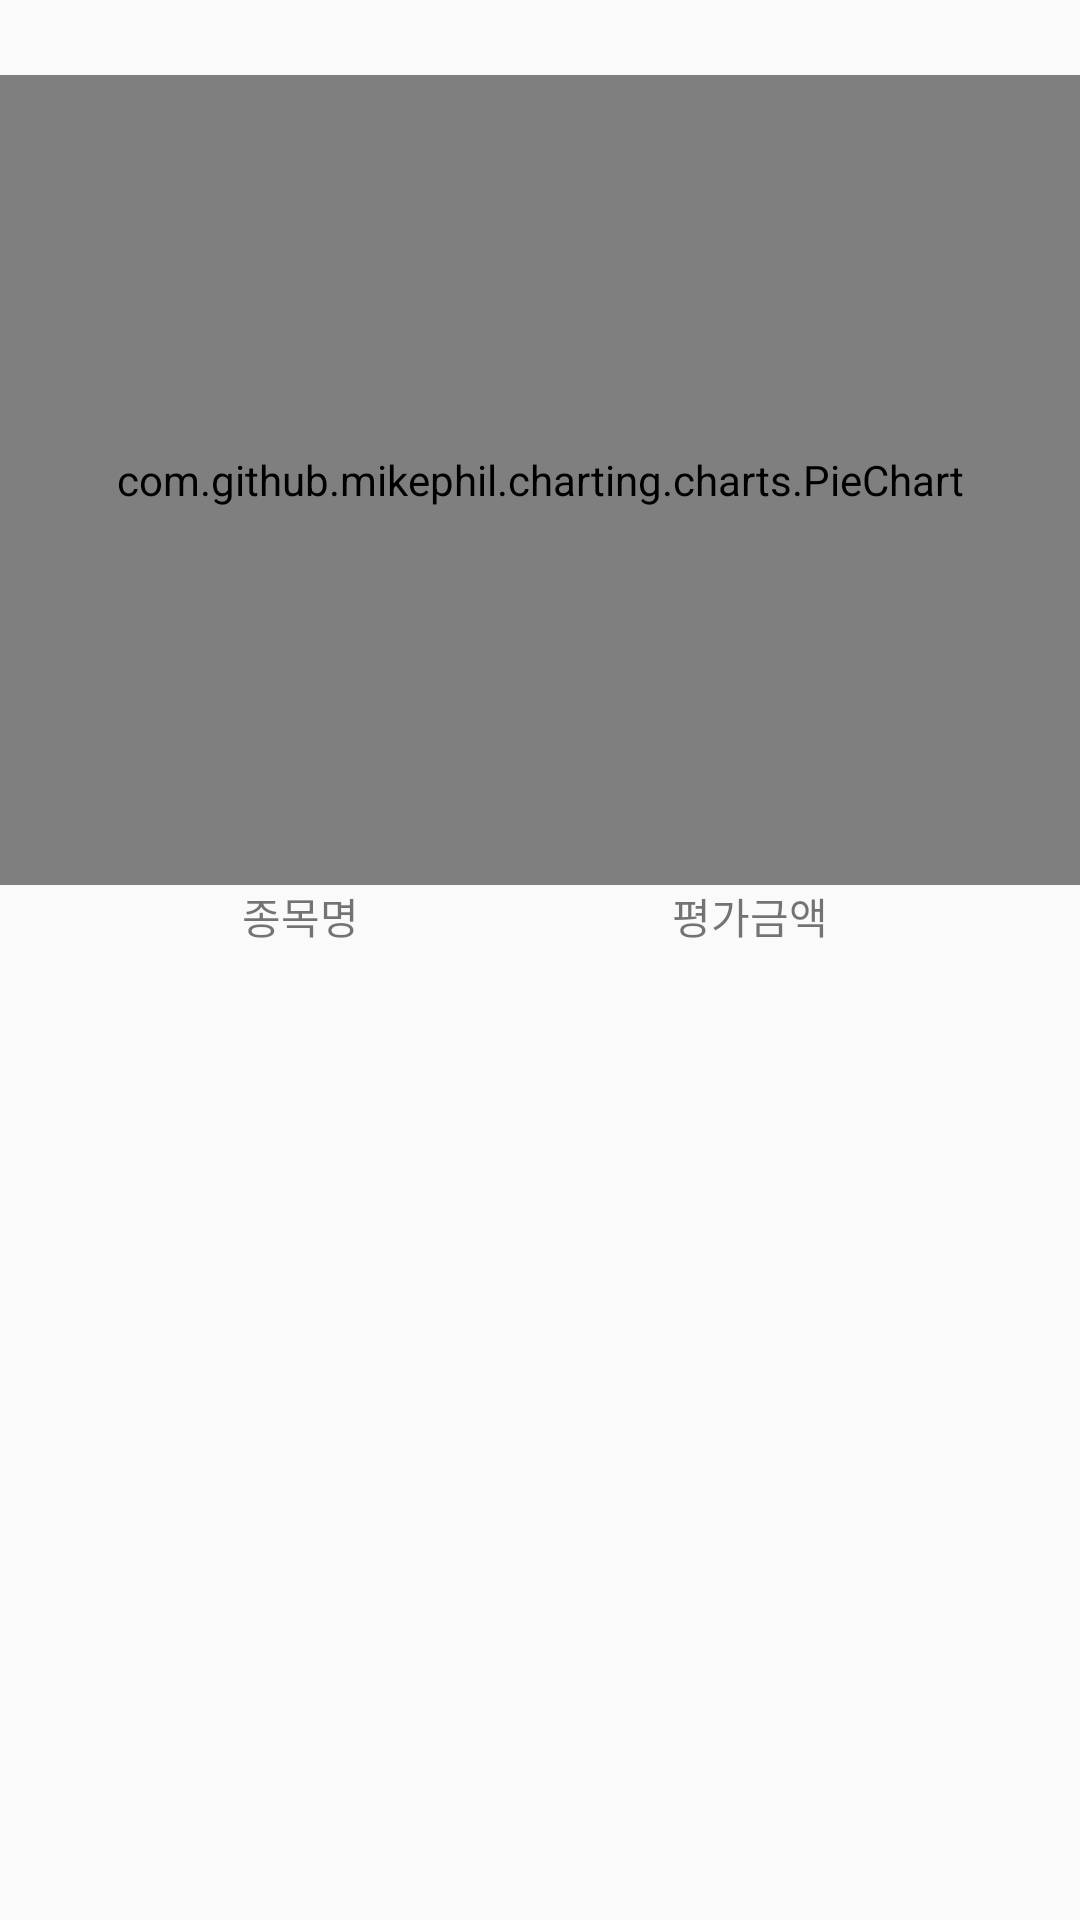

Here is an Android app screen rendered from its layout file. Give the layout XML and the strings, colors and styles it references.
<!-- AndroidManifest.xml: application theme Theme.StockTracker -->
<!-- res/layout/fragment_chart.xml -->
<?xml version="1.0" encoding="utf-8"?>
<LinearLayout xmlns:android="http://schemas.android.com/apk/res/android"
    xmlns:tools="http://schemas.android.com/tools"
    android:layout_width="match_parent"
    android:layout_height="match_parent"
    android:gravity="center_horizontal"
    android:orientation="vertical"
    tools:context=".TableFragment.ChartFragment">

    
    <Space
        android:layout_width="match_parent"
        android:layout_height="25dp" />

    <com.github.mikephil.charting.charts.PieChart
        android:id="@+id/PieChart"
        android:layout_width="match_parent"
        android:layout_height="270dp" />

    <LinearLayout
        android:layout_width="300dp"
        android:layout_height="200dp"
        android:orientation="vertical">

        <LinearLayout
            android:layout_width="match_parent"
            android:layout_height="wrap_content"
            android:orientation="horizontal">

            <TextView
                android:id="@+id/l_stock_name"
                android:layout_width="140dp"
                android:layout_height="wrap_content"
                android:gravity="center"
                android:text="@string/stock_name_text"
                android:textSize="14sp" />

            <TextView
                android:id="@+id/l_amount_price"
                android:layout_width="match_parent"
                android:layout_height="wrap_content"
                android:gravity="center"
                android:text="@string/amount_price_text"
                android:textSize="14sp" />

        </LinearLayout>

        <androidx.recyclerview.widget.RecyclerView
            android:id="@+id/chart_recycler_view"
            android:layout_width="match_parent"
            android:layout_height="match_parent" />

    </LinearLayout>

</LinearLayout>
<!-- resources referenced by this layout -->
<resources>
  <string name="amount_price_text">평가금액</string>
  <string name="stock_name_text">종목명</string>
  <style name="Theme.StockTracker" parent="Theme.AppCompat.Light.NoActionBar">
          
          <item name="colorPrimary">#AAF0D1</item>
          <item name="colorPrimaryVariant">#F0FFF0</item>
          <item name="colorOnPrimary">@color/black</item>
          <item name="android:textColorPrimary">@color/black</item>
          
          <item name="colorSecondary">@color/teal_200</item>
          <item name="colorSecondaryVariant">@color/teal_700</item>
          <item name="colorOnSecondary">@color/black</item>
          
          <item name="android:statusBarColor" tools:targetApi="l">?attr/colorPrimaryVariant</item>
          
          <item name="android:windowFullscreen">true</item>
      </style>
  <color name="black">#FF666666</color>
  <color name="teal_200">#FF03DAC5</color>
  <color name="teal_700">#FF018786</color>
</resources>
